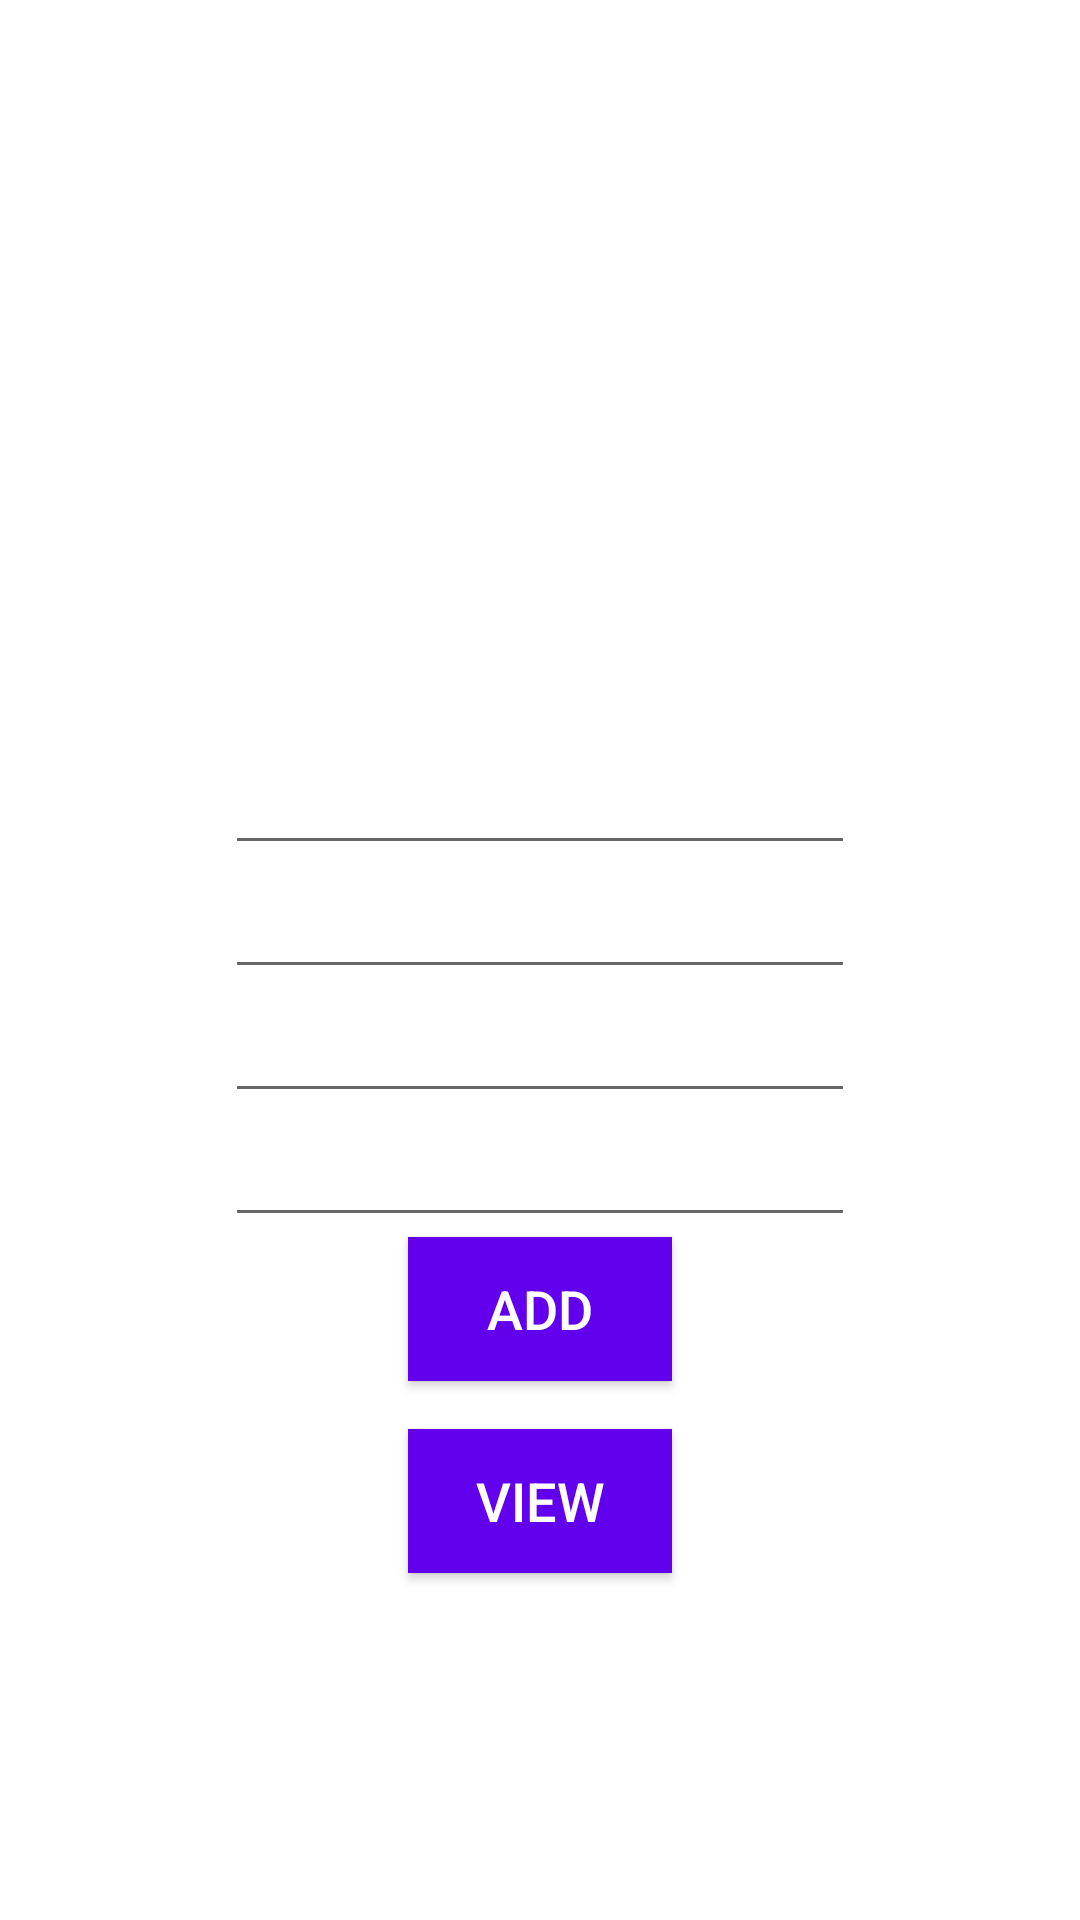

This screen was rendered from an Android layout file. Write that file and the resources it references.
<!-- AndroidManifest.xml: application theme Theme.SecureStockSystem -->
<!-- res/layout/activity_add_stocks.xml -->
<?xml version="1.0" encoding="utf-8"?>
<LinearLayout xmlns:android="http://schemas.android.com/apk/res/android"
xmlns:app="http://schemas.android.com/apk/res-auto"
xmlns:tools="http://schemas.android.com/tools"
android:layout_width="match_parent"
android:layout_height="match_parent"
android:gravity="center"
android:background="@drawable/stock"
android:orientation="vertical"
tools:context=".AddStocks">

<TextView
    android:id="@+id/textview"
    android:layout_width="wrap_content"
    android:layout_height="wrap_content"
    android:layout_alignParentTop="true"
    android:layout_centerHorizontal="true"
    android:text="Hello admin"
    android:textColor="@android:color/white"
    android:textColorHighlight="@color/colorPrimaryDark"
    android:textSize="35dp" />

<ImageView
    android:id="@+id/imageView"
    android:layout_width="82dp"
    android:layout_height="85dp"
    android:layout_below="@+id/textView"
    android:layout_centerHorizontal="true"
    android:src="@drawable/profile" />
<EditText
    android:layout_width="wrap_content"
    android:layout_height="wrap_content"
    android:inputType="text"
    android:ems="10"
    android:id="@+id/stockname"
    android:layout_below="@+id/imageView"
    android:layout_alignParentLeft="true"
    android:layout_alignParentStart="true"
    android:layout_alignRight="@+id/editText"
    android:layout_alignEnd="@+id/editText"
    android:textColorHint="@android:color/white"
    android:hint="Product Name" />


<EditText
    android:layout_width="wrap_content"
    android:layout_height="wrap_content"
    android:inputType="text"
    android:ems="10"
    android:id="@+id/crs"
    android:layout_below="@+id/username"
    android:layout_alignParentLeft="true"
    android:layout_alignParentStart="true"
    android:layout_alignRight="@+id/editText"
    android:layout_alignEnd="@+id/editText"
    android:textColorHint="@android:color/white"
    android:hint="Customer Price" />
<EditText
    android:layout_width="wrap_content"
    android:layout_height="wrap_content"
    android:inputType="textPassword"
    android:ems="10"
    android:id="@+id/wsrs"
    android:layout_below="@+id/password"
    android:layout_alignParentLeft="true"
    android:layout_alignParentStart="true"
    android:layout_alignRight="@+id/editText"
    android:layout_alignEnd="@+id/editText"
    android:textColorHint="@android:color/white"
    android:hint="Wholesale Price" />
<EditText
    android:layout_width="wrap_content"
    android:layout_height="wrap_content"
    android:inputType="textPassword"
    android:ems="10"
    android:id="@+id/total"
    android:layout_below="@+id/password"
    android:layout_alignParentLeft="true"
    android:layout_alignParentStart="true"
    android:layout_alignRight="@+id/editText"
    android:layout_alignEnd="@+id/editText"
    android:textColorHint="@android:color/white"
    android:hint="Total Stocks" />



<Button
    android:id="@+id/add"
    android:layout_width="wrap_content"
    android:layout_height="wrap_content"
    android:layout_alignParentBottom="true"
    android:layout_toStartOf="@+id/textview"
    android:layout_toLeftOf="@+id/textview"
    android:background="@color/colorPrimary"
    android:text="Add"
    android:textColor="@android:color/white"
    android:textSize="18sp" />
<Button
    android:id="@+id/view"
    android:layout_width="wrap_content"
    android:layout_height="wrap_content"
    android:layout_marginTop="16dp"
    android:background="@color/colorPrimary"
    android:text="View"
    android:textColor="@android:color/white"
    android:textSize="18sp"
    />
</LinearLayout>
<!-- resources referenced by this layout -->
<resources>
  <style name="Theme.SecureStockSystem" parent="Theme.MaterialComponents.DayNight.DarkActionBar">
          
          <item name="colorPrimary">@color/purple_500</item>
          <item name="colorPrimaryVariant">@color/purple_700</item>
          <item name="colorOnPrimary">@color/white</item>
          
          <item name="colorSecondary">@color/teal_200</item>
          <item name="colorSecondaryVariant">@color/teal_700</item>
          <item name="colorOnSecondary">@color/black</item>
          
          <item name="android:statusBarColor" tools:targetApi="l">?attr/colorPrimaryVariant</item>
          
      </style>
  <!-- not gathered from this repository: default colours our renderer supplied (Android Studio template values) -->
  <color name="purple_500">#FF6200EE</color>
  <color name="purple_700">#FF3700B3</color>
  <color name="teal_200">#FF03DAC5</color>
  <color name="teal_700">#FF018786</color>
  <color name="black">#FF000000</color>
  <color name="white">#FFFFFFFF</color>
  <color name="colorPrimary">#FF6200EE</color>
  <color name="colorPrimaryDark">#FF3700B3</color>
</resources>
